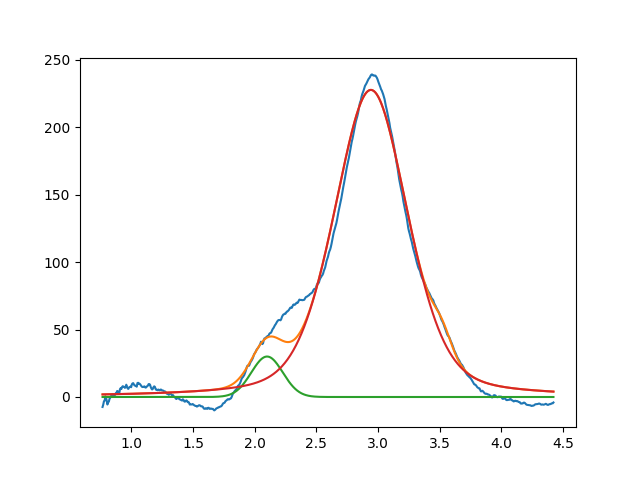

Values plotted in this chart, from the file beside it:
2.099999999999999645e+00, 2.999999999999999645e+01, 2.999999999999999334e-01, 9.999999999999998890e-01
2.941893123839838697e+00, 2.275721720343417758e+02, 7.044396782916092503e-01, 6.717563844468803502e-01
3.520936573685369275e+00, 1.356508830383802433e+01, 1.777657721114885570e-01, 9.999999999999998890e-01
